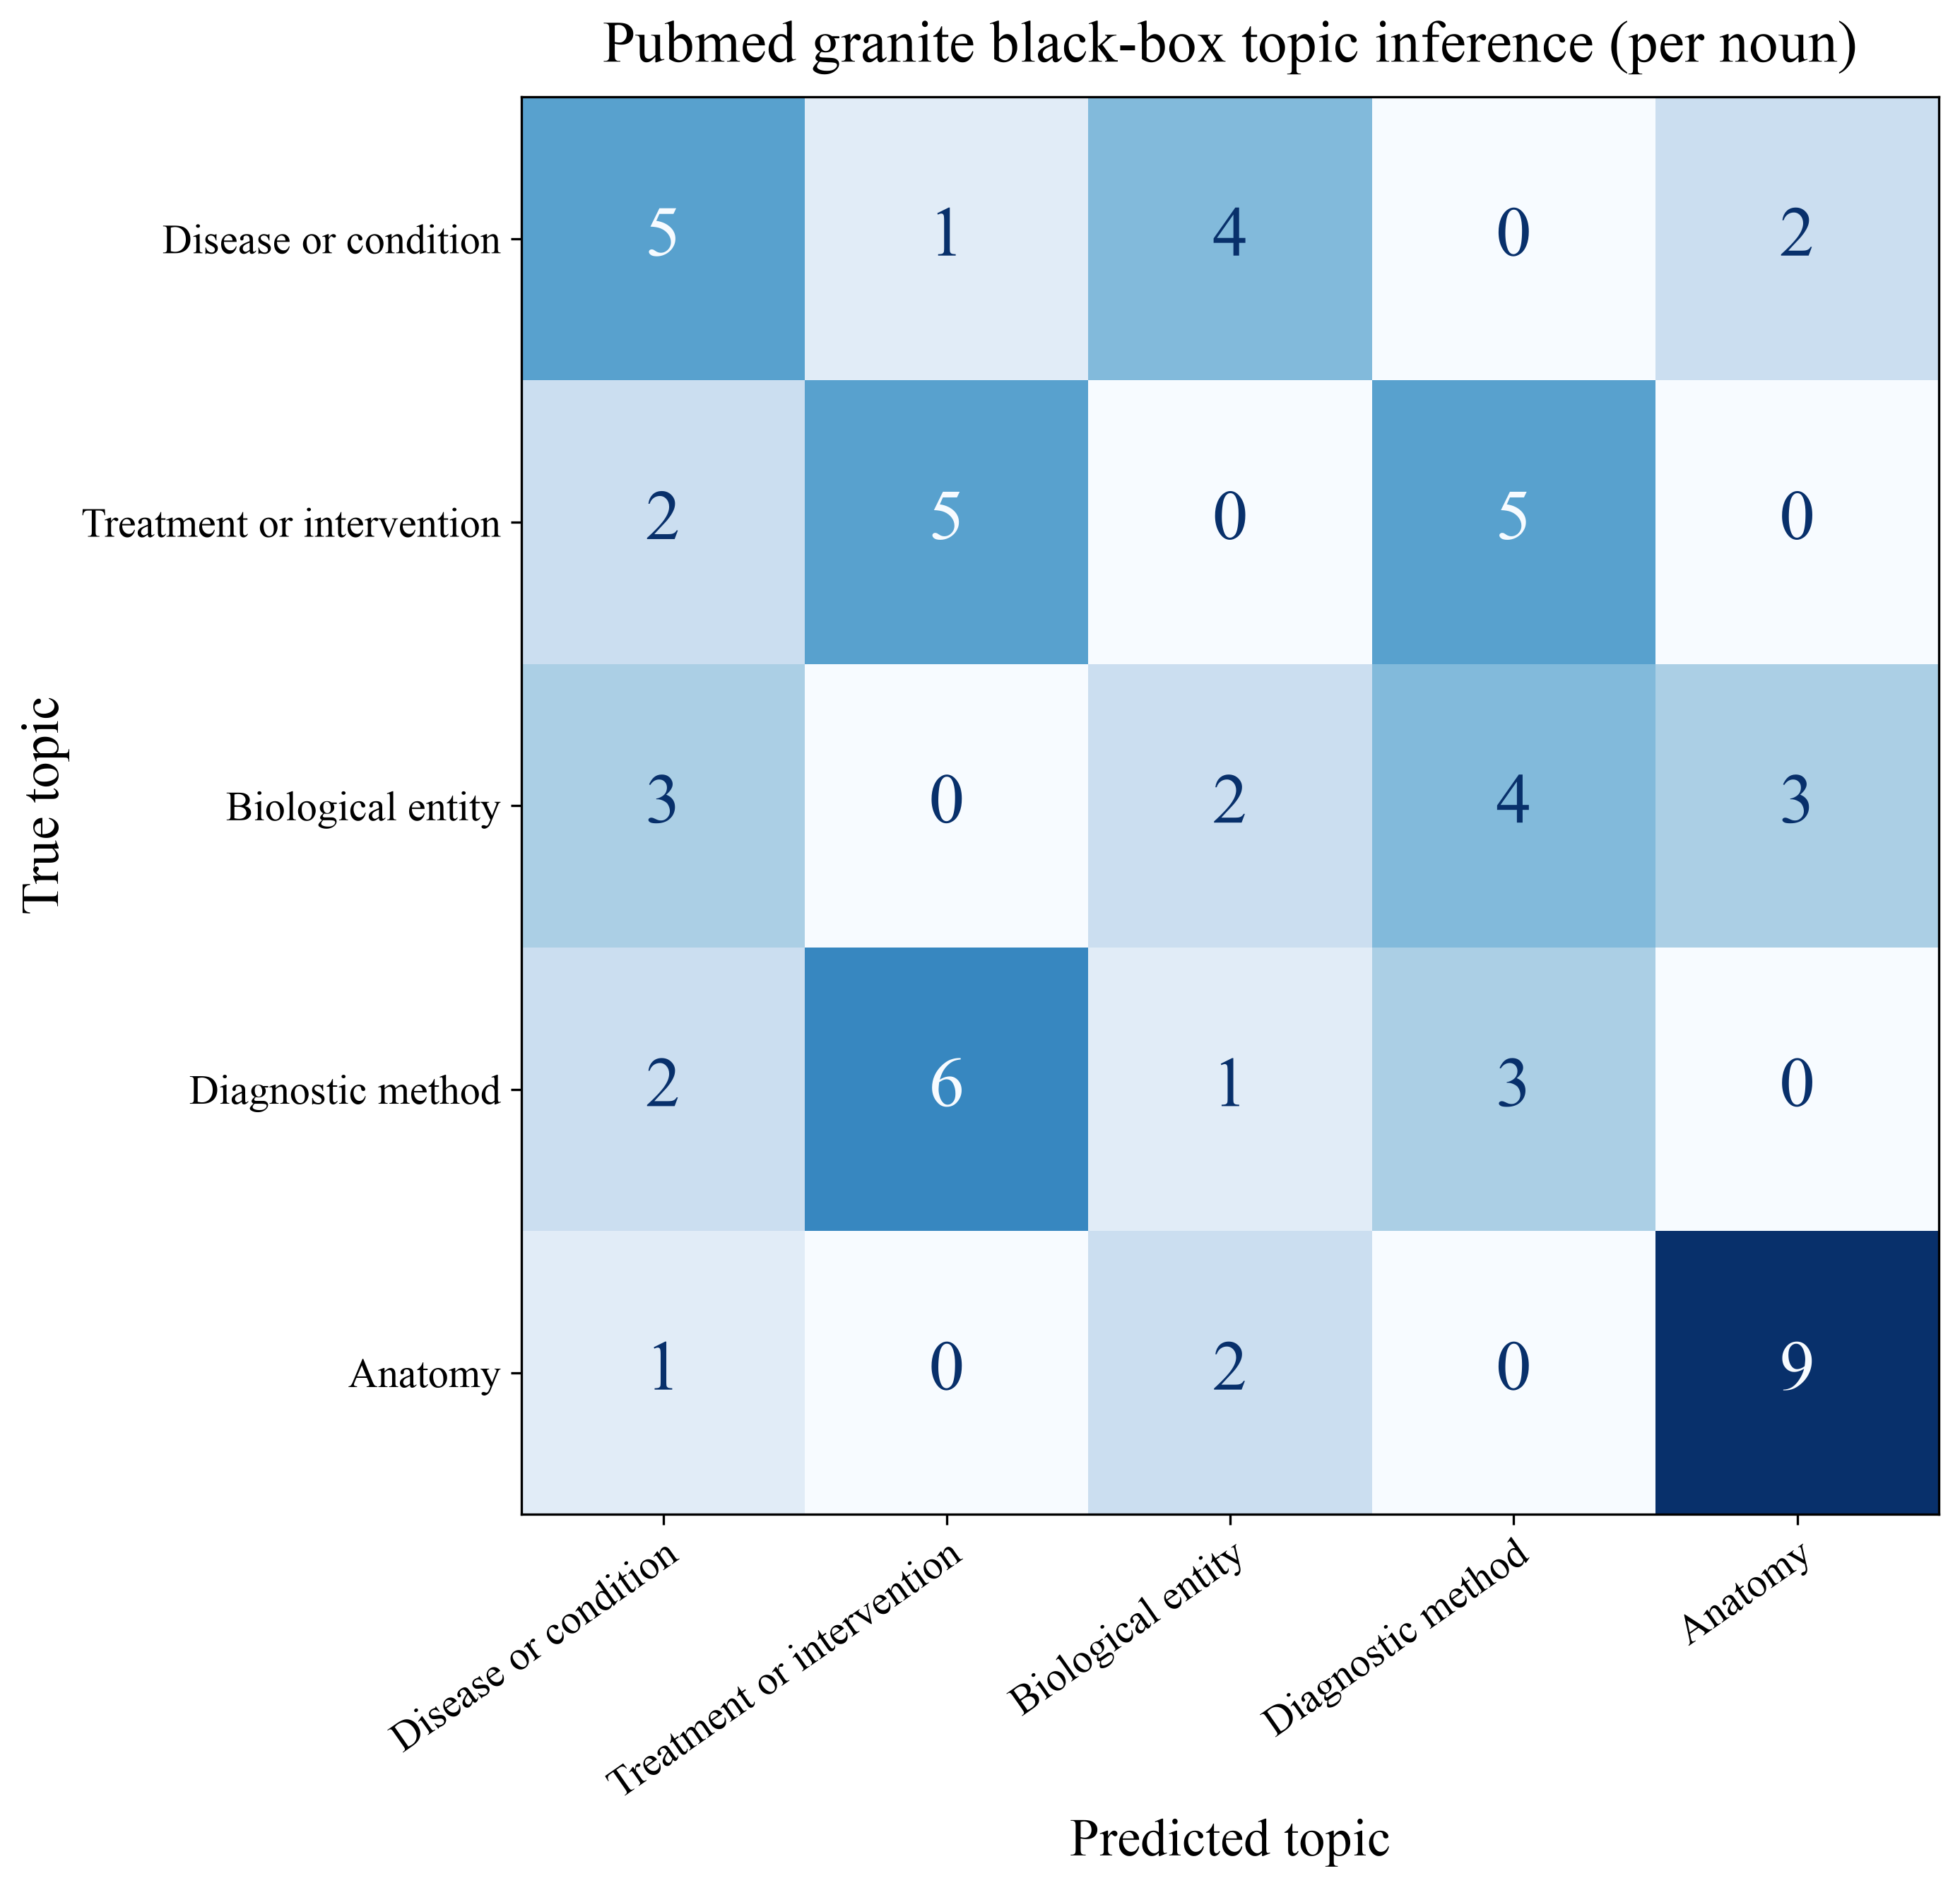

The file beside this chart, header and first rows:
True topic, Disease or condition, Treatment or intervention, Biological entity, Diagnostic method, Anatomy
Disease or condition, 5, 1, 4, 0, 2
Treatment or intervention, 2, 5, 0, 5, 0
Biological entity, 3, 0, 2, 4, 3
Diagnostic method, 2, 6, 1, 3, 0
Anatomy, 1, 0, 2, 0, 9
